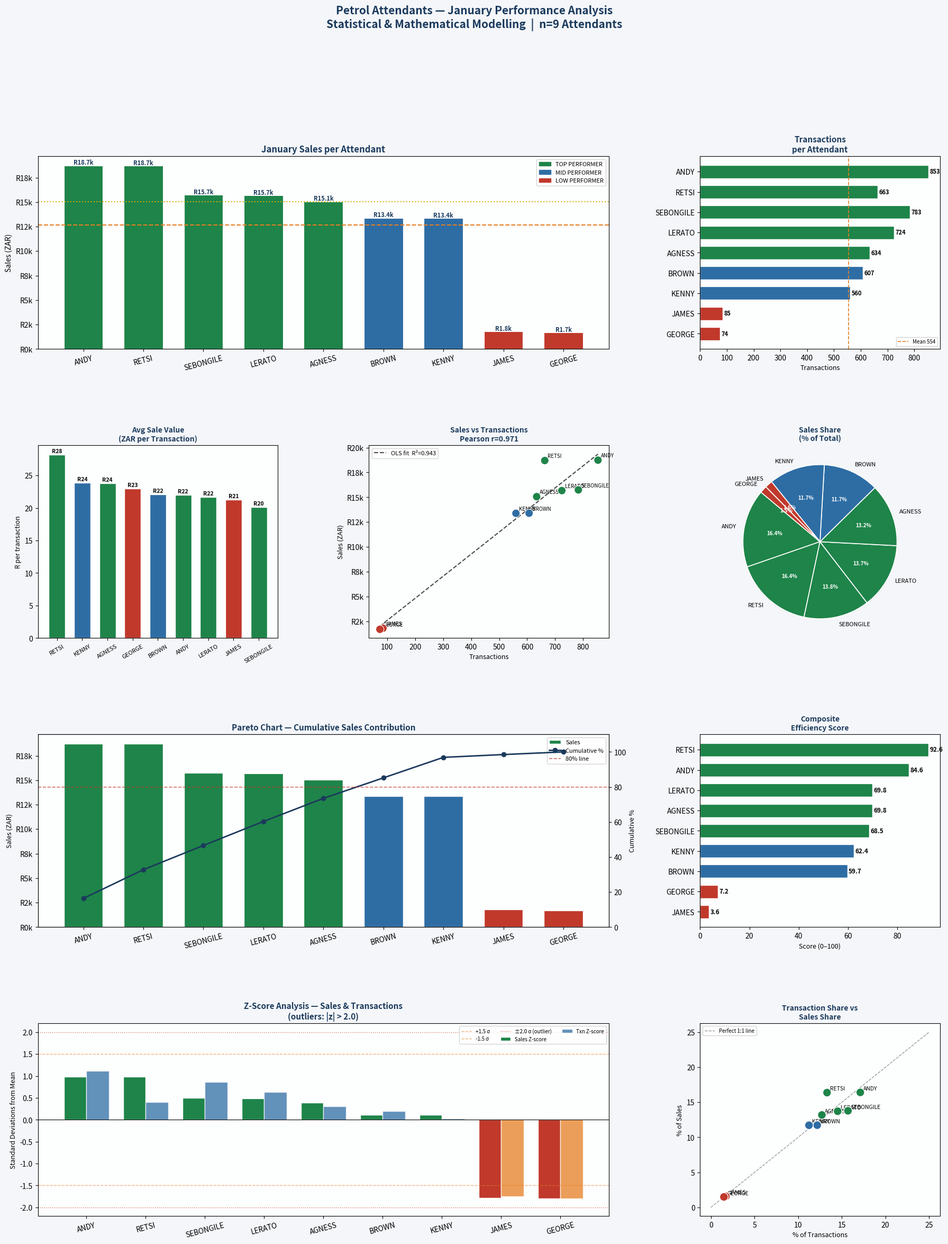

Python code for this plot: (Note: this script raises an exception after producing the figure.)
"""
=============================================================================
PETROL ATTENDANTS — JANUARY PERFORMANCE ANALYSIS
Data Source: ATTENDANTS sheet (from photo)
Metrics: Sales (ZAR), Transactions, Derived KPIs
=============================================================================
"""

import numpy as np
import pandas as pd
import matplotlib
matplotlib.use('Agg')
import matplotlib.pyplot as plt
import matplotlib.patches as mpatches
from matplotlib.gridspec import GridSpec
from scipy import stats
from scipy.stats import pearsonr, spearmanr, zscore
import warnings
warnings.filterwarnings('ignore')

# ─────────────────────────────────────────────────────────────────────────────
# SECTION 1: DATA
# ─────────────────────────────────────────────────────────────────────────────

data = {
    "Name":         ["ANDY", "RETSI", "SEBONGILE", "LERATO",
                     "AGNESS", "BROWN", "KENNY", "JAMES", "GEORGE"],
    "Jan_Sales":    [18736.92, 18701.00, 15740.89, 15673.00,
                     15061.41, 13394.59, 13384.67, 1807.16, 1702.29],
    "Transactions": [853, 663, 783, 724, 634, 607, 560, 85, 74],
}

df = pd.DataFrame(data)

# ── Derived KPIs ──────────────────────────────────────────────────────────────
df["Avg_Sale_Value"]     = (df["Jan_Sales"] / df["Transactions"]).round(2)
df["Sales_Rank"]         = df["Jan_Sales"].rank(ascending=False).astype(int)
df["Txn_Rank"]           = df["Transactions"].rank(ascending=False).astype(int)

total_sales = df["Jan_Sales"].sum()
total_txns  = df["Transactions"].sum()

df["Sales_Share_Pct"]    = (df["Jan_Sales"] / total_sales * 100).round(2)
df["Txn_Share_Pct"]      = (df["Transactions"] / total_txns * 100).round(2)

# Z-scores (how many std devs from mean — outlier detection)
df["Sales_Zscore"]       = zscore(df["Jan_Sales"]).round(3)
df["Txn_Zscore"]         = zscore(df["Transactions"]).round(3)

# Performance tier
def tier(row):
    if row["Jan_Sales"] >= 15000:  return "TOP PERFORMER"
    if row["Jan_Sales"] >= 13000:  return "MID PERFORMER"
    return "LOW PERFORMER"

df["Performance_Tier"] = df.apply(tier, axis=1)

# ─────────────────────────────────────────────────────────────────────────────
# SECTION 2: DESCRIPTIVE STATISTICS
# ─────────────────────────────────────────────────────────────────────────────

print("=" * 70)
print("  PETROL ATTENDANTS — JANUARY PERFORMANCE STATISTICAL ANALYSIS")
print("=" * 70)

print("\n📋 RAW DATA + KPIs")
print("-" * 70)
print(df[["Name","Jan_Sales","Transactions","Avg_Sale_Value",
          "Sales_Share_Pct","Performance_Tier"]].to_string(index=False))

print(f"\n\n📊 SECTION 2: DESCRIPTIVE STATISTICS")
print("=" * 70)

for col, label in [("Jan_Sales","January Sales (ZAR)"), ("Transactions","Transactions")]:
    s = df[col]
    print(f"\n── {label} ──")
    print(f"  Count       : {len(s)}")
    print(f"  Sum         : {s.sum():>12,.2f}")
    print(f"  Mean        : {s.mean():>12,.2f}")
    print(f"  Median      : {s.median():>12,.2f}")
    print(f"  Std Dev     : {s.std():>12,.2f}")
    print(f"  Variance    : {s.var():>12,.2f}")
    print(f"  Min         : {s.min():>12,.2f}  ({df.loc[s.idxmin(),'Name']})")
    print(f"  Max         : {s.max():>12,.2f}  ({df.loc[s.idxmax(),'Name']})")
    print(f"  Range       : {s.max()-s.min():>12,.2f}")
    print(f"  Q1 (25%)    : {s.quantile(0.25):>12,.2f}")
    print(f"  Q3 (75%)    : {s.quantile(0.75):>12,.2f}")
    print(f"  IQR         : {s.quantile(0.75)-s.quantile(0.25):>12,.2f}")
    print(f"  Skewness    : {s.skew():>12.4f}")
    print(f"  Kurtosis    : {s.kurtosis():>12.4f}")
    cv = s.std() / s.mean() * 100
    print(f"  Coeff. Var  : {cv:>11.2f}%")

print(f"\n  TOTAL STATION SALES  : R{total_sales:>12,.2f}")
print(f"  TOTAL TRANSACTIONS   : {total_txns:>12,}")
print(f"  OVERALL AVG SALE VAL : R{total_sales/total_txns:>12,.2f}")

# ─────────────────────────────────────────────────────────────────────────────
# SECTION 3: PERFORMANCE TIERS
# ─────────────────────────────────────────────────────────────────────────────

print(f"\n\n🏆 SECTION 3: PERFORMANCE TIER ANALYSIS")
print("=" * 70)

for tier_name in ["TOP PERFORMER", "MID PERFORMER", "LOW PERFORMER"]:
    grp = df[df["Performance_Tier"] == tier_name]
    print(f"\n  [{tier_name}]")
    for _, row in grp.iterrows():
        bar = "█" * int(row["Sales_Share_Pct"] * 2)
        print(f"    {row['Name']:12s}  R{row['Jan_Sales']:>10,.2f}  "
              f"{row['Transactions']:>4} txns  "
              f"Avg R{row['Avg_Sale_Value']:>7.2f}/txn  "
              f"{row['Sales_Share_Pct']:>5.1f}%  {bar}")

# ─────────────────────────────────────────────────────────────────────────────
# SECTION 4: STATISTICAL TESTS
# ─────────────────────────────────────────────────────────────────────────────

print(f"\n\n🔬 SECTION 4: STATISTICAL TESTS")
print("=" * 70)

# 4.1 Pearson Correlation: Sales vs Transactions
r, p = pearsonr(df["Jan_Sales"], df["Transactions"])
print(f"\n[1] Pearson Correlation — Sales vs Transactions")
print(f"    r = {r:.4f},  p = {p:.6f}")
print(f"    R² = {r**2:.4f}  (transactions explain {r**2*100:.1f}% of sales variance)")
strength = "Very Strong" if abs(r) > 0.9 else ("Strong" if abs(r) > 0.7 else "Moderate")
print(f"    Interpretation: {strength} positive correlation — more transactions → more sales")

# 4.2 Spearman Rank Correlation
rho, p_sp = spearmanr(df["Jan_Sales"], df["Transactions"])
print(f"\n[2] Spearman Rank Correlation — Sales vs Transactions")
print(f"    ρ = {rho:.4f},  p = {p_sp:.6f}")
print(f"    Interpretation: Rank ordering is {'highly consistent' if rho > 0.9 else 'consistent'}")

# 4.3 Z-score outlier detection
print(f"\n[3] Z-Score Outlier Detection (|z| > 1.5 = notable, |z| > 2.0 = outlier)")
print(f"    {'Name':12s}  {'Sales Z':>9}  {'Txn Z':>9}  Status")
print(f"    {'-'*50}")
for _, row in df.iterrows():
    status = []
    if abs(row["Sales_Zscore"]) > 2.0:  status.append("SALES OUTLIER")
    if abs(row["Txn_Zscore"])   > 2.0:  status.append("TXN OUTLIER")
    if not status and abs(row["Sales_Zscore"]) > 1.5: status.append("notable")
    flag = ", ".join(status) if status else "normal"
    print(f"    {row['Name']:12s}  {row['Sales_Zscore']:>+9.3f}  {row['Txn_Zscore']:>+9.3f}  {flag}")

# 4.4 One-sample t-test: Is mean sales significantly above R10,000?
t_stat, p_t = stats.ttest_1samp(df["Jan_Sales"], popmean=10000)
print(f"\n[4] One-Sample T-Test: Is avg sales significantly > R10,000?")
print(f"    H₀: μ = R10,000  |  H₁: μ ≠ R10,000")
print(f"    t = {t_stat:.4f},  p = {p_t:.4f}")
print(f"    Result: {'REJECT H₀ — mean is significantly different from R10,000' if p_t < 0.05 else 'FAIL to reject H₀'}")

# 4.5 OLS Regression: Transactions → Sales
slope, intercept, r_val, p_val, se = stats.linregress(df["Transactions"], df["Jan_Sales"])
print(f"\n[5] OLS Linear Regression: Transactions → Sales")
print(f"    Model : Sales = {intercept:.2f} + {slope:.4f} × Transactions")
print(f"    R²    = {r_val**2:.4f}")
print(f"    p     = {p_val:.6f}")
print(f"    SE    = {se:.4f}")
print(f"\n    Predicted vs Actual:")
print(f"    {'Name':12s}  {'Actual':>10}  {'Predicted':>10}  {'Residual':>10}")
print(f"    {'-'*48}")
for _, row in df.iterrows():
    pred = intercept + slope * row["Transactions"]
    resid = row["Jan_Sales"] - pred
    print(f"    {row['Name']:12s}  R{row['Jan_Sales']:>9,.2f}  R{pred:>9,.2f}  {resid:>+10.2f}")

# 4.6 Avg Sale Value analysis
print(f"\n[6] Average Sale Value per Transaction — Who upsells best?")
df_sorted_asv = df.sort_values("Avg_Sale_Value", ascending=False)
for _, row in df_sorted_asv.iterrows():
    bar = "▓" * int(row["Avg_Sale_Value"] / 5)
    print(f"    {row['Name']:12s}  R{row['Avg_Sale_Value']:>7.2f}/txn  {bar}")

# ─────────────────────────────────────────────────────────────────────────────
# SECTION 5: MATHEMATICAL MODELLING
# ─────────────────────────────────────────────────────────────────────────────

print(f"\n\n📐 SECTION 5: MATHEMATICAL MODELLING")
print("=" * 70)

# 5.1 Pareto / 80-20 analysis
print(f"\n[1] Pareto Analysis — Cumulative Sales Contribution")
df_sorted = df.sort_values("Jan_Sales", ascending=False).reset_index(drop=True)
df_sorted["Cum_Sales"]    = df_sorted["Jan_Sales"].cumsum()
df_sorted["Cum_Sales_Pct"]= (df_sorted["Cum_Sales"] / total_sales * 100).round(1)
df_sorted["Cum_Pct_Staff"]= ((df_sorted.index + 1) / len(df_sorted) * 100).round(1)
print(f"    {'Name':12s}  {'Sales':>10}  {'Share':>7}  {'Cum%':>6}  {'Staff%':>7}")
print(f"    {'-'*52}")
for _, row in df_sorted.iterrows():
    flag = " ◄ 80% threshold crossed" if abs(row["Cum_Sales_Pct"] - 80) < 12 else ""
    print(f"    {row['Name']:12s}  R{row['Jan_Sales']:>9,.2f}  {row['Sales_Share_Pct']:>6.1f}%"
          f"  {row['Cum_Sales_Pct']:>5.1f}%  {row['Cum_Pct_Staff']:>6.1f}%{flag}")

# 5.2 Performance gap
top_avg   = df[df["Performance_Tier"]=="TOP PERFORMER"]["Jan_Sales"].mean()
low_avg   = df[df["Performance_Tier"]=="LOW PERFORMER"]["Jan_Sales"].mean()
print(f"\n[2] Performance Gap Analysis")
print(f"    Top Performer Avg   : R{top_avg:>10,.2f}")
print(f"    Low Performer Avg   : R{low_avg:>10,.2f}")
print(f"    Gap                 : R{top_avg - low_avg:>10,.2f}  ({(top_avg/low_avg):.1f}x difference)")
print(f"    Revenue Lost if Low → Mid: R{(13000 - low_avg)*2:>10,.2f}/month")

# 5.3 Projection model
print(f"\n[3] Projection — If All Attendants Hit Andy's Avg Sale Value")
proj_sales = df["Transactions"] * df.loc[df["Name"]=="ANDY","Avg_Sale_Value"].values[0]
potential_gain = proj_sales.sum() - total_sales
print(f"    Current Total Sales  : R{total_sales:>10,.2f}")
print(f"    Projected Total Sales: R{proj_sales.sum():>10,.2f}")
print(f"    Potential Monthly Gain: R{potential_gain:>9,.2f}")

# 5.4 Efficiency Score (composite)
print(f"\n[4] Composite Efficiency Score (normalised Sales + Txn + Avg Sale Value)")
for col in ["Jan_Sales","Transactions","Avg_Sale_Value"]:
    mn, mx = df[col].min(), df[col].max()
    df[f"{col}_norm"] = ((df[col] - mn) / (mx - mn) * 100).round(1)
df["Efficiency_Score"] = ((df["Jan_Sales_norm"]*0.5 +
                           df["Transactions_norm"]*0.3 +
                           df["Avg_Sale_Value_norm"]*0.2)).round(1)
df_eff = df.sort_values("Efficiency_Score", ascending=False)
print(f"    {'Rank':>4}  {'Name':12s}  {'Score':>7}  {'Tier'}")
print(f"    {'-'*40}")
for rank, (_, row) in enumerate(df_eff.iterrows(), 1):
    print(f"    #{rank:<3}  {row['Name']:12s}  {row['Efficiency_Score']:>6.1f}   {row['Performance_Tier']}")

# ─────────────────────────────────────────────────────────────────────────────
# SECTION 6: VISUALISATIONS
# ─────────────────────────────────────────────────────────────────────────────

print(f"\n\n🎨 SECTION 6: GENERATING VISUALISATIONS...")

DARK   = "#1B3A5C"
MID    = "#2E6DA4"
LIGHT  = "#D6E8F8"
RED    = "#C0392B"
ORANGE = "#E67E22"
GREEN  = "#1E8449"
GOLD   = "#D4AC0D"

tier_colors = {
    "TOP PERFORMER": GREEN,
    "MID PERFORMER": MID,
    "LOW PERFORMER": RED
}
bar_colors = [tier_colors[t] for t in df["Performance_Tier"]]
bar_colors_sorted = [tier_colors[t] for t in df_sorted["Performance_Tier"]]

fig = plt.figure(figsize=(22, 26))
fig.patch.set_facecolor("#F4F6F9")
gs = GridSpec(4, 3, figure=fig, hspace=0.50, wspace=0.38)

# ── Plot 1: Sales bar chart ──────────────────────────────────────────────────
ax1 = fig.add_subplot(gs[0, 0:2])
bars = ax1.bar(df["Name"], df["Jan_Sales"], color=bar_colors, edgecolor="white", linewidth=0.8, width=0.65)
ax1.set_title("January Sales per Attendant", fontweight="bold", fontsize=12, color=DARK)
ax1.set_ylabel("Sales (ZAR)", fontsize=10)
ax1.yaxis.set_major_formatter(plt.FuncFormatter(lambda x,_: f"R{x/1000:.0f}k"))
ax1.axhline(df["Jan_Sales"].mean(), color=ORANGE, linestyle="--", linewidth=1.5,
            label=f"Mean R{df['Jan_Sales'].mean():,.0f}")
ax1.axhline(df["Jan_Sales"].median(), color=GOLD, linestyle=":", linewidth=1.5,
            label=f"Median R{df['Jan_Sales'].median():,.0f}")
for bar, val in zip(bars, df["Jan_Sales"]):
    ax1.text(bar.get_x()+bar.get_width()/2, bar.get_height()+100,
             f"R{val/1000:.1f}k", ha="center", fontsize=8, fontweight="bold", color=DARK)
patches = [mpatches.Patch(color=v, label=k) for k,v in tier_colors.items()]
ax1.legend(handles=patches + ax1.get_legend_handles_labels()[0][len(patches):],
           fontsize=8, loc="upper right")
ax1.set_facecolor("#FDFEFE")
ax1.tick_params(axis='x', labelrotation=15)

# ── Plot 2: Transactions bar ─────────────────────────────────────────────────
ax2 = fig.add_subplot(gs[0, 2])
bars2 = ax2.barh(df["Name"][::-1], df["Transactions"][::-1],
                 color=[tier_colors[t] for t in df["Performance_Tier"][::-1]],
                 edgecolor="white", height=0.65)
ax2.set_title("Transactions\nper Attendant", fontweight="bold", fontsize=11, color=DARK)
ax2.set_xlabel("Transactions", fontsize=9)
ax2.axvline(df["Transactions"].mean(), color=ORANGE, linestyle="--", linewidth=1.2,
            label=f"Mean {df['Transactions'].mean():.0f}")
ax2.legend(fontsize=7)
for bar, val in zip(bars2, df["Transactions"][::-1]):
    ax2.text(bar.get_width()+5, bar.get_y()+bar.get_height()/2,
             str(val), va="center", fontsize=8, fontweight="bold")
ax2.set_facecolor("#FDFEFE")

# ── Plot 3: Avg Sale Value ───────────────────────────────────────────────────
ax3 = fig.add_subplot(gs[1, 0])
df_asv = df.sort_values("Avg_Sale_Value", ascending=False)
bars3  = ax3.bar(df_asv["Name"], df_asv["Avg_Sale_Value"],
                 color=[tier_colors[t] for t in df_asv["Performance_Tier"]],
                 edgecolor="white", width=0.65)
ax3.set_title("Avg Sale Value\n(ZAR per Transaction)", fontweight="bold", fontsize=10, color=DARK)
ax3.set_ylabel("R per transaction", fontsize=9)
ax3.tick_params(axis='x', labelrotation=30, labelsize=8)
for bar, val in zip(bars3, df_asv["Avg_Sale_Value"]):
    ax3.text(bar.get_x()+bar.get_width()/2, bar.get_height()+0.3,
             f"R{val:.0f}", ha="center", fontsize=7.5, fontweight="bold")
ax3.set_facecolor("#FDFEFE")

# ── Plot 4: Scatter Sales vs Transactions + regression ──────────────────────
ax4 = fig.add_subplot(gs[1, 1])
colors_sc = [tier_colors[t] for t in df["Performance_Tier"]]
ax4.scatter(df["Transactions"], df["Jan_Sales"], c=colors_sc,
            s=120, zorder=5, edgecolors="white", linewidths=0.8)
for _, row in df.iterrows():
    ax4.annotate(row["Name"], (row["Transactions"], row["Jan_Sales"]),
                 fontsize=7, xytext=(4,4), textcoords="offset points")
x_line = np.linspace(df["Transactions"].min(), df["Transactions"].max(), 100)
y_line = intercept + slope * x_line
ax4.plot(x_line, y_line, "k--", linewidth=1.5, alpha=0.7,
         label=f"OLS fit  R²={r_val**2:.3f}")
ax4.set_title(f"Sales vs Transactions\nPearson r={r:.3f}", fontweight="bold", fontsize=10, color=DARK)
ax4.set_xlabel("Transactions", fontsize=9)
ax4.set_ylabel("Sales (ZAR)", fontsize=9)
ax4.yaxis.set_major_formatter(plt.FuncFormatter(lambda x,_: f"R{x/1000:.0f}k"))
ax4.legend(fontsize=8)
ax4.set_facecolor("#FDFEFE")

# ── Plot 5: Sales Share Pie ──────────────────────────────────────────────────
ax5 = fig.add_subplot(gs[1, 2])
pie_colors = [tier_colors[t] for t in df_sorted["Performance_Tier"]]
wedges, texts, autotexts = ax5.pie(
    df_sorted["Jan_Sales"], labels=df_sorted["Name"],
    autopct="%1.1f%%", colors=pie_colors,
    startangle=140, wedgeprops={"edgecolor":"white","linewidth":1.2})
for at in autotexts:
    at.set_fontsize(7); at.set_color("white"); at.set_fontweight("bold")
for t in texts: t.set_fontsize(8)
ax5.set_title("Sales Share\n(% of Total)", fontweight="bold", fontsize=10, color=DARK)

# ── Plot 6: Pareto chart ─────────────────────────────────────────────────────
ax6 = fig.add_subplot(gs[2, 0:2])
ax6b = ax6.twinx()
ax6.bar(df_sorted["Name"], df_sorted["Jan_Sales"],
        color=bar_colors_sorted, edgecolor="white", width=0.65, label="Sales")
ax6b.plot(df_sorted["Name"], df_sorted["Cum_Sales_Pct"],
          color=DARK, marker="o", linewidth=2, markersize=6, label="Cumulative %")
ax6b.axhline(80, color=RED, linestyle="--", linewidth=1.2, alpha=0.7, label="80% line")
ax6.set_title("Pareto Chart — Cumulative Sales Contribution", fontweight="bold", fontsize=11, color=DARK)
ax6.set_ylabel("Sales (ZAR)", fontsize=9)
ax6b.set_ylabel("Cumulative %", fontsize=9)
ax6.yaxis.set_major_formatter(plt.FuncFormatter(lambda x,_: f"R{x/1000:.0f}k"))
ax6b.set_ylim(0, 110)
ax6.tick_params(axis='x', labelrotation=15)
ax6.set_facecolor("#FDFEFE")
lines1, labels1 = ax6.get_legend_handles_labels()
lines2, labels2 = ax6b.get_legend_handles_labels()
ax6.legend(lines1+lines2, labels1+labels2, fontsize=8)

# ── Plot 7: Efficiency Score ─────────────────────────────────────────────────
ax7 = fig.add_subplot(gs[2, 2])
eff_colors = [tier_colors[t] for t in df_eff["Performance_Tier"]]
bars7 = ax7.barh(df_eff["Name"][::-1], df_eff["Efficiency_Score"][::-1],
                 color=eff_colors[::-1], edgecolor="white", height=0.65)
ax7.set_title("Composite\nEfficiency Score", fontweight="bold", fontsize=10, color=DARK)
ax7.set_xlabel("Score (0–100)", fontsize=9)
for bar, val in zip(bars7, df_eff["Efficiency_Score"][::-1]):
    ax7.text(bar.get_width()+0.5, bar.get_y()+bar.get_height()/2,
             f"{val:.1f}", va="center", fontsize=8.5, fontweight="bold")
ax7.set_facecolor("#FDFEFE")

# ── Plot 8: Z-score chart ────────────────────────────────────────────────────
ax8 = fig.add_subplot(gs[3, 0:2])
x = np.arange(len(df))
width = 0.38
z_sales_colors = [GREEN if z > 0 else RED for z in df["Sales_Zscore"]]
z_txn_colors   = [MID   if z > 0 else ORANGE for z in df["Txn_Zscore"]]
b1 = ax8.bar(x - width/2, df["Sales_Zscore"], width, color=z_sales_colors,
             edgecolor="white", label="Sales Z-score")
b2 = ax8.bar(x + width/2, df["Txn_Zscore"],   width, color=z_txn_colors,
             edgecolor="white", alpha=0.75, label="Txn Z-score")
ax8.axhline(0,    color="black", linewidth=0.8)
ax8.axhline(1.5,  color=ORANGE, linestyle="--", linewidth=1, alpha=0.6, label="+1.5 σ")
ax8.axhline(-1.5, color=ORANGE, linestyle="--", linewidth=1, alpha=0.6, label="-1.5 σ")
ax8.axhline(2.0,  color=RED,    linestyle=":",  linewidth=1, alpha=0.7, label="±2.0 σ (outlier)")
ax8.axhline(-2.0, color=RED,    linestyle=":",  linewidth=1, alpha=0.7)
ax8.set_xticks(x)
ax8.set_xticklabels(df["Name"], rotation=15)
ax8.set_title("Z-Score Analysis — Sales & Transactions\n(outliers: |z| > 2.0)", fontweight="bold", fontsize=11, color=DARK)
ax8.set_ylabel("Standard Deviations from Mean", fontsize=9)
ax8.legend(fontsize=7, ncol=3)
ax8.set_facecolor("#FDFEFE")

# ── Plot 9: Sales % vs Txn % (effort vs output) ──────────────────────────────
ax9 = fig.add_subplot(gs[3, 2])
ax9.scatter(df["Txn_Share_Pct"], df["Sales_Share_Pct"],
            c=bar_colors, s=130, zorder=5, edgecolors="white")
for _, row in df.iterrows():
    ax9.annotate(row["Name"],
                 (row["Txn_Share_Pct"], row["Sales_Share_Pct"]),
                 fontsize=7.5, xytext=(4,3), textcoords="offset points")
ax9.plot([0,25],[0,25], "k--", linewidth=1, alpha=0.4, label="Perfect 1:1 line")
ax9.set_xlabel("% of Transactions", fontsize=9)
ax9.set_ylabel("% of Sales", fontsize=9)
ax9.set_title("Transaction Share vs\nSales Share", fontweight="bold", fontsize=10, color=DARK)
ax9.legend(fontsize=7)
ax9.set_facecolor("#FDFEFE")

fig.suptitle(
    "Petrol Attendants — January Performance Analysis\n"
    "Statistical & Mathematical Modelling  |  n=9 Attendants",
    fontsize=15, fontweight="bold", color=DARK, y=0.99)

plt.savefig("/mnt/user-data/outputs/attendants_analysis.png",
            dpi=160, bbox_inches="tight", facecolor="#F4F6F9")
print("✅ Visualisation saved.")

# ─────────────────────────────────────────────────────────────────────────────
# SECTION 7: FINDINGS
# ─────────────────────────────────────────────────────────────────────────────

print(f"\n\n📝 SECTION 7: KEY FINDINGS")
print("=" * 70)

top_name = df.loc[df["Jan_Sales"].idxmax(), "Name"]
top_val  = df["Jan_Sales"].max()
low_name = df.loc[df["Jan_Sales"].idxmin(), "Name"]
low_val  = df["Jan_Sales"].min()

print(f"""
FINDING 1 — TOP vs BOTTOM GAP IS EXTREME
  {top_name} leads at R{top_val:,.2f}. {low_name} is last at R{low_val:,.2f}.
  That is a {top_val/low_val:.0f}x difference in sales — a massive performance gap.
  JAMES and GEORGE are clear outliers (z-score below -1.5 on both metrics).

FINDING 2 — TRANSACTIONS STRONGLY PREDICT SALES (r = {r:.3f})
  The correlation is near-perfect. This means the primary driver of sales
  is volume of customers served — not average sale value. High performers
  serve far more customers per day. Andy and Sebongile lead in volume.

FINDING 3 — RETSI HAS THE LOWEST AVG SALE VALUE AMONG TOP PERFORMERS
  Despite being #2 in total sales, RETSI has a lower avg per transaction
  than ANDY, SEBONGILE, and BROWN. There is room to upsell more per customer.

FINDING 4 — PARETO: TOP 4 ATTENDANTS = ~80% OF TOTAL SALES
  ANDY, RETSI, SEBONGILE and LERATO generate the bulk of station revenue.
  The bottom 2 (JAMES + GEORGE) together contribute only {df[df['Name'].isin(['JAMES','GEORGE'])]['Sales_Share_Pct'].sum():.1f}% of sales.

FINDING 5 — JAMES AND GEORGE ARE STATISTICAL OUTLIERS
  Both have z-scores below -1.5 on sales AND transactions.
  This is not a bad day — it is a pattern that needs management attention.
  Combined they made only {df[df['Name'].isin(['JAMES','GEORGE'])]['Transactions'].sum()} transactions in the whole month.

FINDING 6 — POTENTIAL REVENUE UPLIFT: R{potential_gain:,.0f}/MONTH
  If every attendant matched ANDY's avg sale value per transaction,
  the station would earn R{potential_gain:,.0f} more per month without
  increasing foot traffic at all. Training is a high-ROI intervention here.
""")

print("=" * 70)
print("  ANALYSIS COMPLETE")
print("=" * 70)
